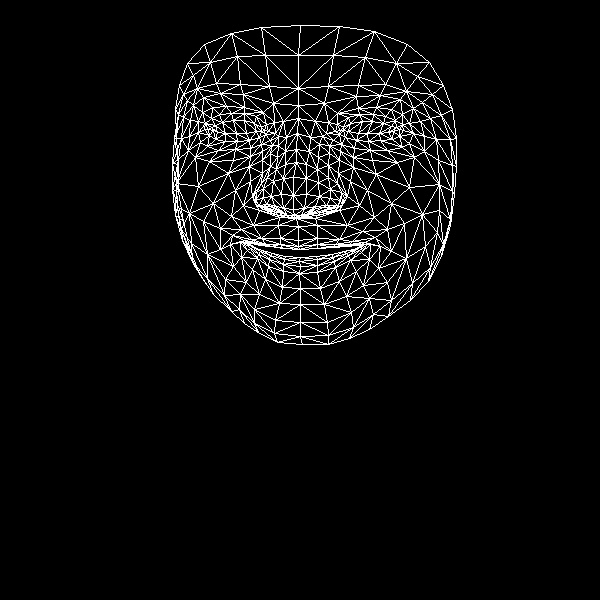

The data file committed next to this chart (first rows):
, x, y
0, 298, 240
1, 293, 209
2, 296, 218
3, 285, 164
4, 293, 195
5, 293, 177
6, 297, 133
7, 213, 130
8, 298, 105
9, 298, 88
10, 300, 25
11, 298, 246
12, 299, 249
13, 300, 249
14, 300, 257
15, 299, 261
16, 300, 266
17, 299, 273
18, 300, 288
19, 294, 215
20, 283, 213
21, 179, 85
22, 249, 140
23, 237, 141
24, 225, 141
25, 209, 135
26, 259, 137
27, 231, 113
28, 244, 113
29, 219, 114
30, 211, 118
31, 200, 142
32, 254, 309
33, 208, 129
34, 174, 138
35, 189, 136
36, 235, 190
37, 280, 238
38, 283, 248
39, 261, 238
40, 251, 239
41, 270, 246
42, 259, 245
43, 241, 257
44, 283, 208
45, 281, 194
46, 193, 105
47, 262, 160
48, 255, 200
49, 256, 192
50, 198, 186
51, 283, 178
52, 220, 93
53, 203, 97
54, 187, 63
55, 273, 103
56, 256, 116
57, 230, 244
58, 190, 251
59, 264, 207
... 408 more rows
